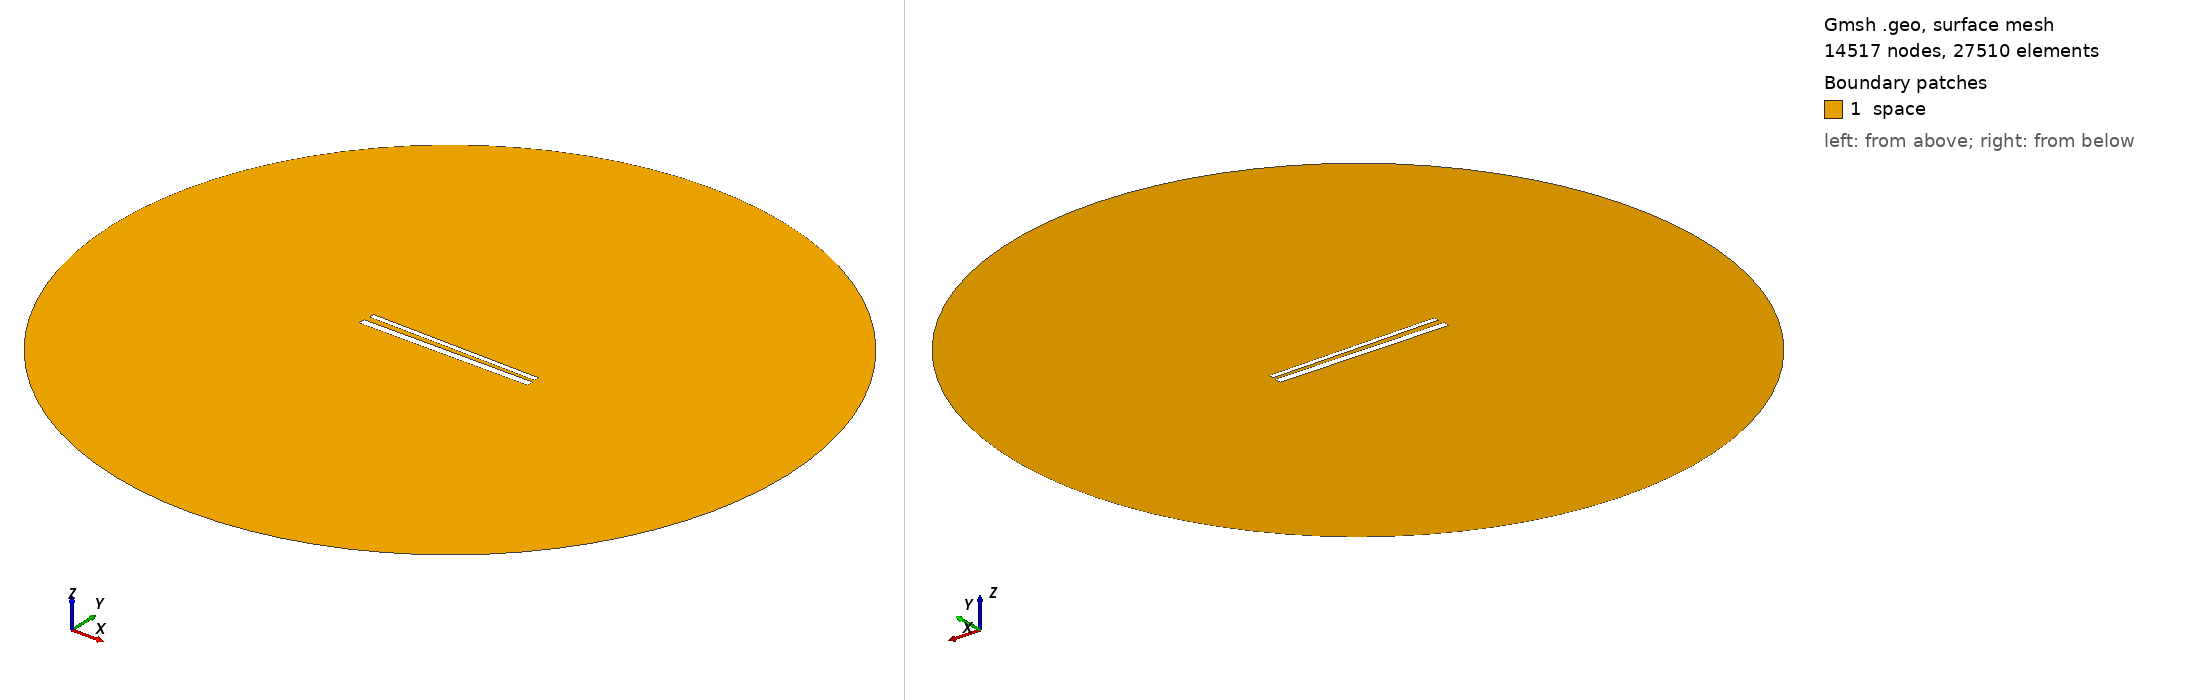

Gmsh geometry script, surface-meshed: 14517 nodes, 27510 surface elements. Boundary patches (legend numbers): 1 space. Left view from above one corner, right view from below the opposite corner. Legend entries are the model's physical surfaces. The drawing asked Gmsh for element sizes between 1% and 20% of the model's largest extent; the script's own settings can give other sizes.

=== 680.geo (drawn) ===
// Set the geometry kernel
SetFactory("OpenCASCADE");

//---------------------------------------
// Rectangles
//---------------------------------------

// Rectangle 1 (top)
Point(1) = {-49.56666666666667, 1.5722222222222222, 0, 1.0};
Point(2) = {49.56666666666667, 1.5722222222222222, 0, 1.0};
Point(3) = {49.56666666666667, 4.705555555555556, 0, 1.0};
Point(4) = {-49.56666666666667, 4.705555555555556, 0, 1.0};

Line(1) = {1, 2};
Line(2) = {2, 3};
Line(3) = {3, 4};
Line(4) = {4, 1};

Line Loop(1) = {1, 2, 3, 4};
Plane Surface(1) = {1};

Rotate { {0, 0, 1}, {0,  1.1388888888888888,  0}, -0.017 } {
  Surface{1};
}

// Rectangle 2 (bottom)
Point(5) = {-50,-1.1388888888888888, 0, 1.0};
Point(6) = { 50,-1.1388888888888888, 0, 1.0};
Point(7) = { 50,-5.138888888888889, 0, 1.0};
Point(8) = {-50,-5.138888888888889, 0, 1.0};

Line(5) = {5, 6};
Line(6) = {6, 7};
Line(7) = {7, 8};
Line(8) = {8, 5};

Line Loop(2) = {5, 6, 7, 8};
Plane Surface(2) = {2}; 


//---------------------------------------
// Circle
//---------------------------------------

// Define points
Point(9) = {0, 0, 0};        // Center
Point(10) = {200, 0, 0};     // Start point
Point(11) = {0, 200, 0};     // 90 degrees
Point(12) = {-200, 0, 0};    // 180 degrees
Point(13) = {0, -200, 0};    // 270 degrees

// Define circle arcs (each needs start, center, end)
Circle(9) = {10, 9, 11};
Circle(10) = {11, 9, 12};
Circle(11) = {12, 9, 13};
Circle(12) = {13, 9, 10};

// Define curve loop and surface if needed
Curve Loop(3) = {9, 10, 11, 12};
Surface(3) = {3};

// Subtract Rectangles from Circle
BooleanDifference{ Surface{3}; Delete; }{ Surface{1}; Surface{2}; Delete; }

//---------------------------------------
// Transfinite Lines and Surface
//---------------------------------------
r = 7;
Transfinite Line {1, 3} = 50*r Using Progression 1;
Transfinite Line {2, 4} = 2*r Using Progression 1;
Transfinite Line {5, 7} = 50*r Using Progression 1;
Transfinite Line {6, 8} = 2*r Using Progression 1;
Transfinite Line {9, 10, 11, 12} = 20 Using Progression 1;

//---------------------------------------
// Define Physical Groups
//---------------------------------------                

//--- Physical Curves
// Physical groups for boundaries
Physical Line("force_segment", 10) = {1};
Physical Line("upper_plate", 11) = {2, 3, 4};
Physical Line("lower_plate", 12) = {5, 6, 7, 8};
Physical Line("boundary", 20) = {9, 10, 11, 12};

//--- Physical Surfaces
Physical Surface("space", 30) = {3};

//---------------------------------------
// 6. Generate the Mesh
//---------------------------------------
Mesh 2;  // 2D mesh generation
